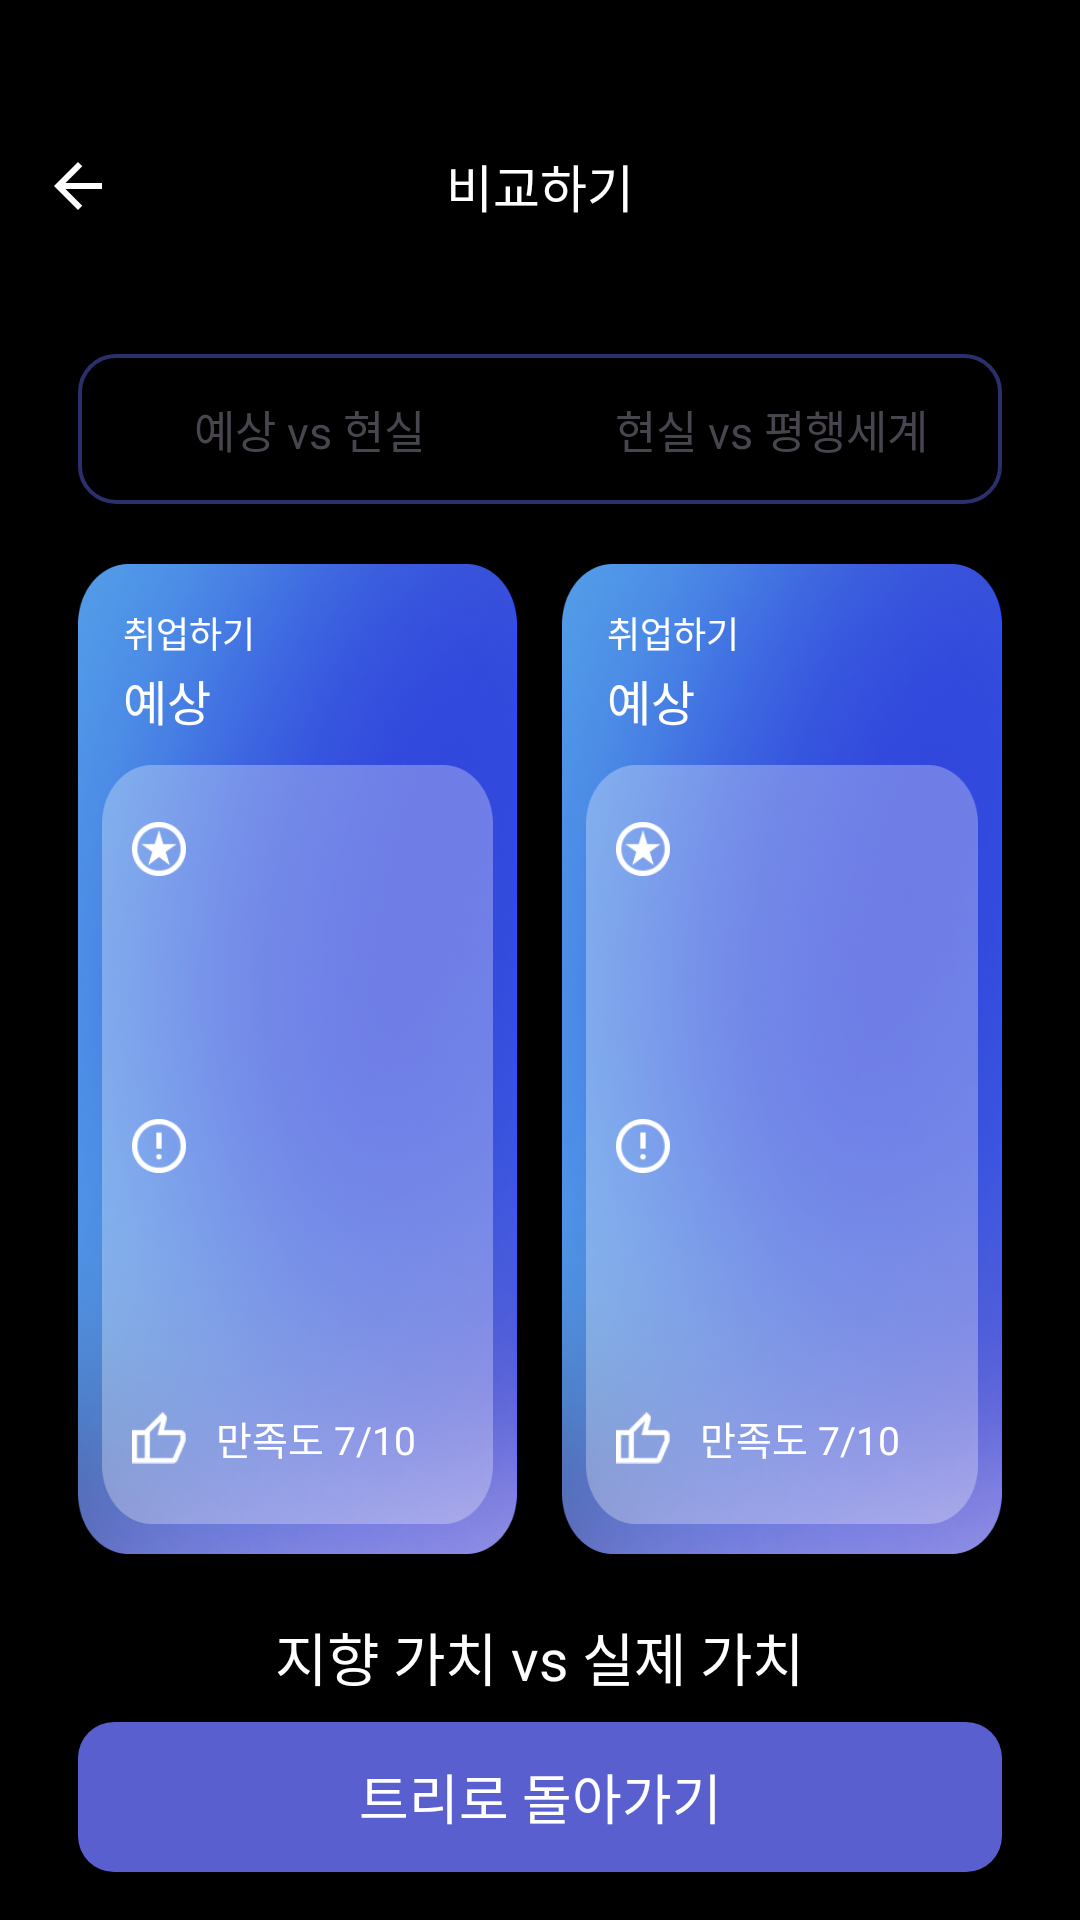

Write the Android layout XML for this screen, with the resource values it uses.
<!-- AndroidManifest.xml: application theme Theme.IFME -->
<!-- res/layout/activity_compare.xml -->
<?xml version="1.0" encoding="utf-8"?>
<LinearLayout
    xmlns:android="http://schemas.android.com/apk/res/android"
    xmlns:app="http://schemas.android.com/apk/res-auto"
    xmlns:tools="http://schemas.android.com/tools"
    android:id="@+id/compareRoot"
    android:layout_width="match_parent"
    android:layout_height="match_parent"
    android:orientation="vertical"
    android:background="#000000"
    android:paddingTop="20dp">

    <FrameLayout
        android:layout_width="match_parent"
        android:layout_height="84dp">

        <ImageButton
            android:id="@+id/compareBtnBack"
            android:layout_width="48dp"
            android:layout_height="48dp"
            android:layout_gravity="start|center_vertical"
            android:layout_marginStart="2dp"
            android:background="?attr/selectableItemBackgroundBorderless"
            android:contentDescription="뒤로 가기"
            android:padding="16dp"
            android:scaleType="fitCenter"
            android:src="@drawable/ic_back_black"
            app:tint="#FFFFFF" />

        <TextView
            android:layout_width="wrap_content"
            android:layout_height="wrap_content"
            android:layout_gravity="center"
            android:fontFamily="@font/pretendard_semibold"
            android:text="비교하기"
            android:textColor="#FFFFFF"
            android:textSize="17sp" />

    </FrameLayout>

    <androidx.core.widget.NestedScrollView
        android:layout_width="match_parent"
        android:layout_height="0dp"
        android:layout_weight="1">

        <LinearLayout
            android:layout_width="match_parent"
            android:layout_height="wrap_content"
            android:orientation="vertical"
            android:paddingHorizontal="26dp"
            android:paddingBottom="16dp">

            <LinearLayout
                android:layout_width="match_parent"
                android:layout_height="50dp"
                android:layout_marginTop="14dp"
                android:orientation="horizontal"
                android:background="@drawable/bg_compare_tab_container">

                <TextView
                    android:id="@+id/compareTabExpect"
                    android:layout_width="0dp"
                    android:layout_height="match_parent"
                    android:layout_weight="1"
                    android:gravity="center"
                    android:text="예상 vs 현실"
                    android:textSize="15sp"
                    android:fontFamily="@font/pretendard_semibold" />

                <TextView
                    android:id="@+id/compareTabParallel"
                    android:layout_width="0dp"
                    android:layout_height="match_parent"
                    android:layout_weight="1"
                    android:gravity="center"
                    android:text="현실 vs 평행세계"
                    android:textSize="15sp"
                    android:fontFamily="@font/pretendard_semibold" />

            </LinearLayout>

            <LinearLayout
                android:layout_width="match_parent"
                android:layout_height="wrap_content"
                android:layout_marginTop="20dp"
                android:orientation="horizontal">

                <include
                    android:id="@+id/compareCardLeft"
                    layout="@layout/item_compare_card"
                    android:layout_width="0dp"
                    android:layout_height="330dp"
                    android:layout_weight="1" />

                <View
                    android:layout_width="15dp"
                    android:layout_height="0dp" />

                <include
                    android:id="@+id/compareCardRight"
                    layout="@layout/item_compare_card"
                    android:layout_width="0dp"
                    android:layout_height="330dp"
                    android:layout_weight="1" />

            </LinearLayout>

            <TextView
                android:id="@+id/compareVennTitle"
                android:layout_width="wrap_content"
                android:layout_height="wrap_content"
                android:layout_gravity="center_horizontal"
                android:layout_marginTop="20dp"
                android:text="지향 가치 vs 실제 가치"
                android:textColor="#FFFFFF"
                android:textSize="19sp"
                android:fontFamily="@font/pretendard_bold" />

            <FrameLayout
                android:layout_width="315dp"
                android:layout_height="200dp"
                android:layout_gravity="center_horizontal"
                android:layout_marginTop="12dp"
                android:background="@drawable/img_compare_venn">

                <TextView
                    android:id="@+id/compareVennLeftOnly"
                    style="@style/CompareVennText"
                    android:layout_width="81dp"
                    android:layout_height="wrap_content"
                    android:layout_gravity="start|center_vertical"
                    android:paddingStart="6dp"
                    tools:text="전문성" />

                <TextView
                    android:id="@+id/compareVennBoth"
                    style="@style/CompareVennText"
                    android:layout_width="153dp"
                    android:layout_height="wrap_content"
                    android:layout_gravity="start|center_vertical"
                    android:layout_marginStart="81dp"
                    tools:text="안정성\n도전" />

                <TextView
                    android:id="@+id/compareVennRightOnly"
                    style="@style/CompareVennText"
                    android:layout_width="81dp"
                    android:layout_height="wrap_content"
                    android:layout_gravity="end|center_vertical"
                    android:paddingEnd="6dp" />

            </FrameLayout>

            <LinearLayout
                android:layout_width="wrap_content"
                android:layout_height="wrap_content"
                android:layout_gravity="center_horizontal"
                android:layout_marginTop="8dp"
                android:orientation="horizontal"
                android:gravity="center_vertical">

                <View
                    android:layout_width="20dp"
                    android:layout_height="20dp"
                    android:background="@drawable/bg_compare_legend_left" />

                <TextView
                    android:id="@+id/compareLegendLeft"
                    style="@style/CompareLegendText"
                    android:text="지향 가치" />

                <View
                    android:layout_width="20dp"
                    android:layout_height="20dp"
                    android:layout_marginStart="28dp"
                    android:background="@drawable/bg_compare_legend_right" />

                <TextView
                    android:id="@+id/compareLegendRight"
                    style="@style/CompareLegendText"
                    android:text="실제로 얻은 가치" />

            </LinearLayout>

        </LinearLayout>

    </androidx.core.widget.NestedScrollView>

    <Button
        android:id="@+id/compareBtnBackToTree"
        android:layout_width="match_parent"
        android:layout_height="50dp"
        android:layout_marginHorizontal="26dp"
        android:layout_marginTop="8dp"
        android:layout_marginBottom="16dp"
        android:background="@drawable/bg_compare_button"
        app:backgroundTint="@null"
        android:text="트리로 돌아가기"
        android:textColor="#FFFFFF"
        android:textSize="18sp"
        android:fontFamily="@font/pretendard_bold" />

</LinearLayout>
<!-- res/layout/item_compare_card.xml (included above) -->
<?xml version="1.0" encoding="utf-8"?>
<LinearLayout
    xmlns:android="http://schemas.android.com/apk/res/android"
    xmlns:tools="http://schemas.android.com/tools"
    android:layout_width="match_parent"
    android:layout_height="330dp"
    android:orientation="vertical"
    android:background="@drawable/img_compare_card"
    android:paddingHorizontal="8dp"
    android:paddingTop="14dp"
    android:paddingBottom="10dp">

    <TextView
        android:id="@+id/compareCardNodeName"
        android:layout_width="wrap_content"
        android:layout_height="wrap_content"
        android:layout_marginStart="7dp"
        android:textColor="#FFFFFF"
        android:textSize="12sp"
        android:fontFamily="@font/pretendard_medium"
        android:maxLines="1"
        android:ellipsize="end"
        tools:text="취업하기" />

    <TextView
        android:id="@+id/compareCardType"
        android:layout_width="wrap_content"
        android:layout_height="wrap_content"
        android:layout_marginStart="7dp"
        android:layout_marginTop="2dp"
        android:textColor="#FFFFFF"
        android:textSize="16sp"
        android:fontFamily="@font/pretendard_bold"
        tools:text="예상" />

    <LinearLayout
        android:layout_width="match_parent"
        android:layout_height="0dp"
        android:layout_weight="1"
        android:layout_marginTop="10dp"
        android:orientation="vertical"
        android:background="@drawable/img_compare_card_blur"
        android:paddingHorizontal="10dp"
        android:paddingTop="19dp"
        android:paddingBottom="19dp">

        <ImageView
            android:layout_width="18dp"
            android:layout_height="18dp"
            android:src="@drawable/ic_compare_expect"
            android:contentDescription="기대하는 점" />

        <LinearLayout
            android:id="@+id/compareCardExpectList"
            android:layout_width="match_parent"
            android:layout_height="74dp"
            android:layout_marginVertical="2dp"
            android:orientation="vertical" >
        </LinearLayout>

        <ImageView
            android:layout_width="18dp"
            android:layout_height="18dp"
            android:layout_marginTop="3dp"
            android:src="@drawable/ic_compare_concern"
            android:contentDescription="걱정하는 점" />

        <LinearLayout
            android:id="@+id/compareCardConcernList"
            android:layout_width="match_parent"
            android:layout_height="74dp"
            android:layout_marginVertical="2dp"
            android:orientation="vertical" />

        <View
            android:layout_width="0dp"
            android:layout_height="0dp"
            android:layout_weight="1" />

        <LinearLayout
            android:layout_width="wrap_content"
            android:layout_height="wrap_content"
            android:orientation="horizontal"
            android:gravity="center_vertical">

            <ImageView
                android:layout_width="18dp"
                android:layout_height="18dp"
                android:src="@drawable/ic_compare_satisfaction"
                android:contentDescription="만족도" />

            <TextView
                android:id="@+id/compareCardSatisfaction"
                android:layout_width="wrap_content"
                android:layout_height="wrap_content"
                android:layout_marginStart="10dp"
                android:textColor="#FFFFFF"
                android:textSize="13sp"
                android:fontFamily="@font/suite_medium"
                tools:text="만족도 7/10" />

        </LinearLayout>

    </LinearLayout>

</LinearLayout>
<!-- resources referenced by this layout -->
<resources>
  <!-- drawable bg_compare_button (drawable) -->
  <?xml version="1.0" encoding="utf-8"?>
  <shape xmlns:android="http://schemas.android.com/apk/res/android"
      android:shape="rectangle">
      <solid android:color="#5A5FCF" />
      <corners android:radius="12dp" />
  </shape>
  <!-- drawable bg_compare_legend_left: png bitmap (drawable, 779 bytes) -->
  <!-- drawable bg_compare_legend_right: png bitmap (drawable, 320 bytes) -->
  <!-- drawable bg_compare_tab_container (drawable) -->
  <?xml version="1.0" encoding="utf-8"?>
  <shape xmlns:android="http://schemas.android.com/apk/res/android"
      android:shape="rectangle">
      <solid android:color="#000000" />
      <corners android:radius="12dp" />
      <stroke
          android:width="1.2dp"
          android:color="#2B2F6B" />
  </shape>
  <!-- drawable ic_back_black: png bitmap (drawable, 310 bytes) -->
  <!-- drawable ic_compare_concern: png bitmap (drawable, 950 bytes) -->
  <!-- drawable ic_compare_expect: png bitmap (drawable, 1145 bytes) -->
  <!-- drawable ic_compare_satisfaction: png bitmap (drawable, 603 bytes) -->
  <!-- drawable img_compare_card: png bitmap (drawable, 413148 bytes) -->
  <!-- drawable img_compare_card_blur: png bitmap (drawable, 4540 bytes) -->
  <!-- drawable img_compare_venn: png bitmap (drawable, 37154 bytes) -->
  <style name="CompareLegendText">
          <item name="android:layout_width">wrap_content</item>
          <item name="android:layout_height">wrap_content</item>
          <item name="android:layout_marginStart">6dp</item>
          <item name="android:textColor">#E3E5FF</item>
          <item name="android:textSize">15sp</item>
          <item name="android:fontFamily">@font/pretendard_semibold</item>
      </style>
  <style name="CompareVennText">
          <item name="android:gravity">center</item>
          <item name="android:textColor">#E3E5FF</item>
          <item name="android:textSize">17sp</item>
          <item name="android:fontFamily">@font/suite_semibold</item>
          <item name="android:lineSpacingExtra">8dp</item>
          <item name="android:maxLines">3</item>
          <item name="android:ellipsize">end</item>
      </style>
  <style name="Theme.IFME" parent="Base.Theme.IFME" />
  <style name="Base.Theme.IFME" parent="Theme.Material3.DayNight.NoActionBar">
          
          
      </style>
</resources>
